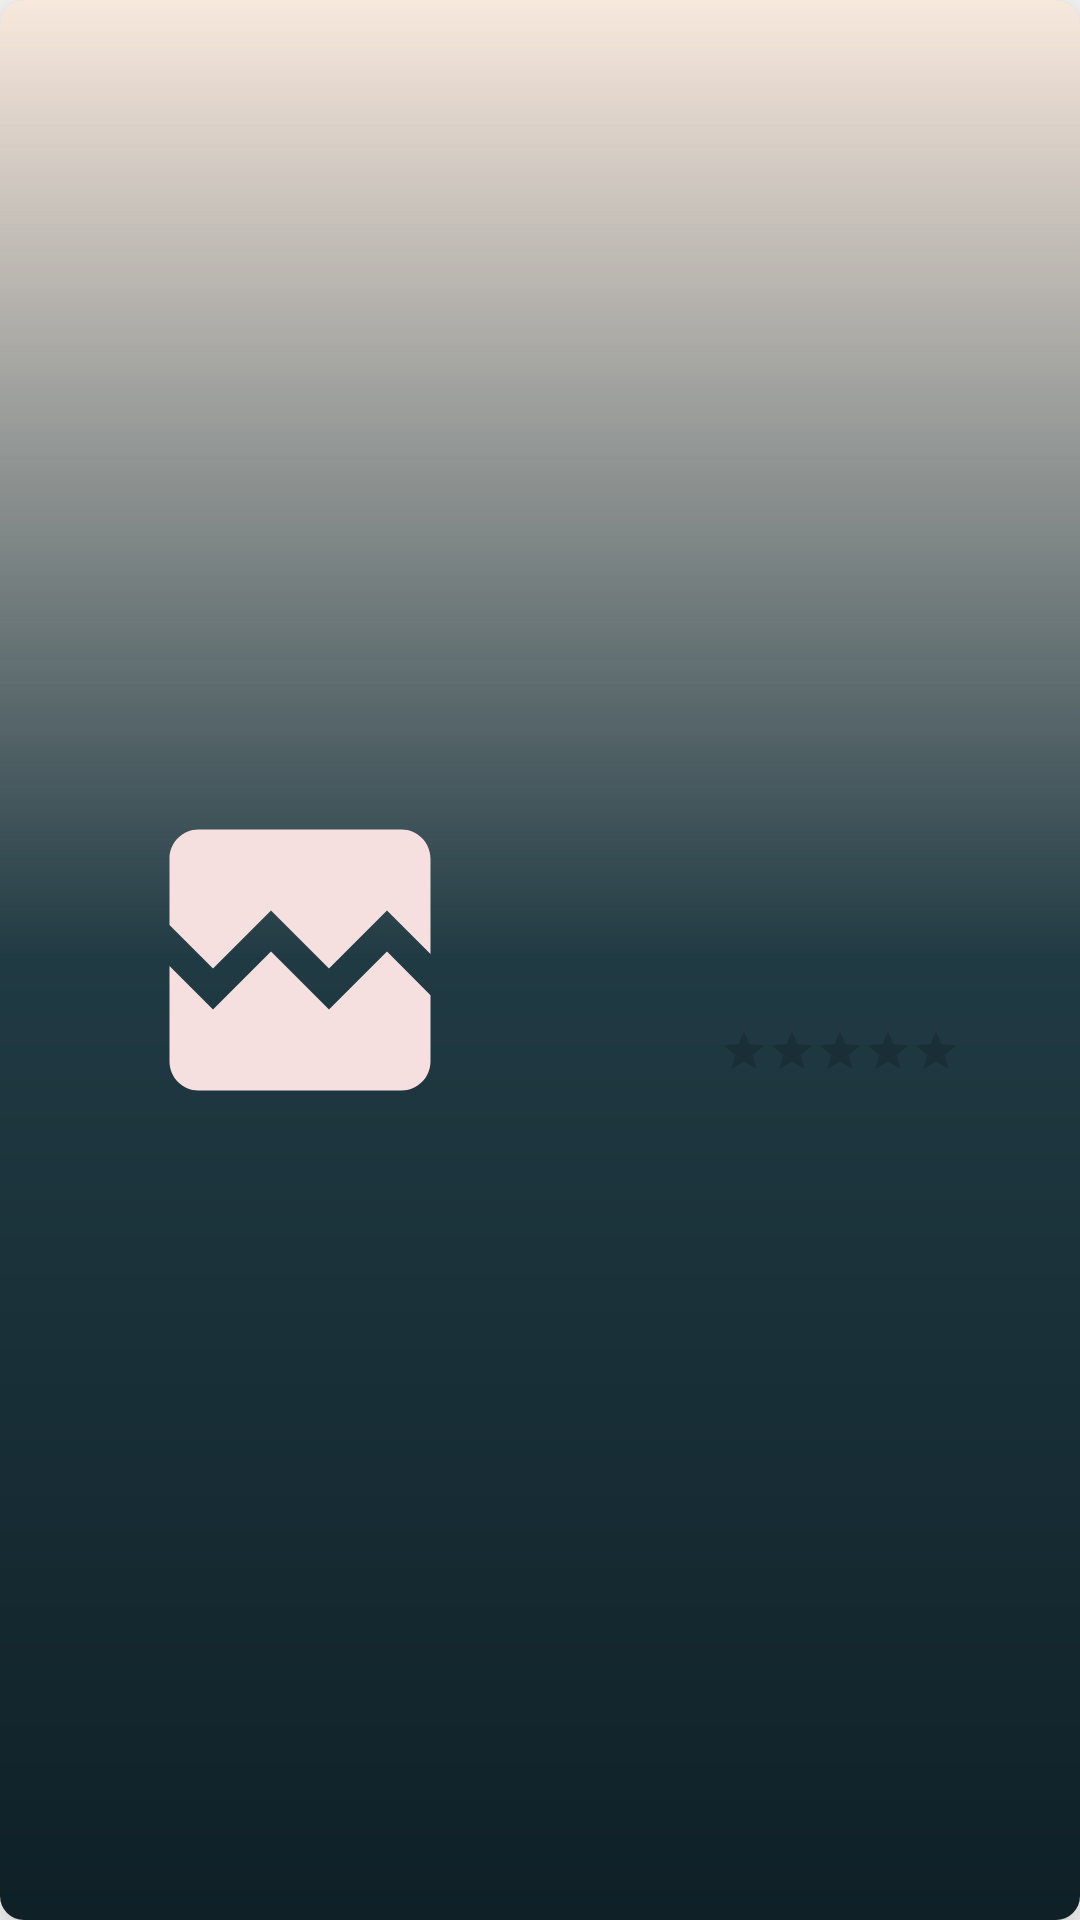

The Android layout XML behind this screen, and the referenced resources:
<!-- AndroidManifest.xml: application theme Theme.FindYourMove -->
<!-- res/layout/search_item.xml -->
<?xml version="1.0" encoding="utf-8"?>
<androidx.cardview.widget.CardView
    xmlns:android="http://schemas.android.com/apk/res/android"
    xmlns:app="http://schemas.android.com/apk/res-auto"
    android:layout_width="match_parent"
    android:layout_height="115dp"
    app:cardElevation="8dp"
    app:cardCornerRadius="8dp"
    android:translationZ="8dp"
    android:layout_margin="5dp"
    >

    <androidx.constraintlayout.widget.ConstraintLayout
        android:layout_width="match_parent"
        android:layout_height="match_parent"
        android:background="@drawable/back_gradient"
        >

        <ImageView
            android:id="@+id/iv_poster"
            android:layout_width="200dp"
            android:layout_height="match_parent"
            android:src="@drawable/broken_image_foreground"
            app:layout_constraintBottom_toBottomOf="parent"
            app:layout_constraintStart_toStartOf="parent"
            app:layout_constraintTop_toTopOf="parent" />

        <LinearLayout
            android:layout_width="200dp"
            android:layout_height="match_parent"
            android:orientation="vertical"
            app:layout_constraintBottom_toBottomOf="parent"
            app:layout_constraintEnd_toEndOf="parent"
            app:layout_constraintStart_toEndOf="@+id/iv_poster"
            app:layout_constraintTop_toTopOf="parent"
            android:gravity="center"
            android:padding="2dp"
            android:backgroundTint="@color/material_on_primary_emphasis_medium">


            <TextView
                android:id="@+id/contentTitle"
                android:layout_width="match_parent"
                android:layout_height="wrap_content"
                android:textSize="16sp"
                android:fontFamily="sans-serif-medium"
                android:gravity="center"
                android:padding="5dp"
                android:layout_margin="5dp"
                />
            <TextView
                android:id="@+id/releaseYear"
                android:layout_width="match_parent"
                android:layout_height="wrap_content"
                android:gravity="center"/>
            <RatingBar
                android:id="@+id/ratingBar"
                android:layout_width="wrap_content"
                android:layout_height="wrap_content"
                android:layout_margin="8dp"
                android:numStars="5"
                android:isIndicator="true"
                style="?android:attr/ratingBarStyleSmall"/>

        </LinearLayout>

    </androidx.constraintlayout.widget.ConstraintLayout>

</androidx.cardview.widget.CardView>
<!-- resources referenced by this layout -->
<resources>
  <!-- drawable back_gradient (drawable) -->
  <?xml version="1.0" encoding="utf-8"?>
  <shape xmlns:android="http://schemas.android.com/apk/res/android"
      android:shape="rectangle">
  
  
  
  
  
  
  
  
  
      <gradient
          android:angle="90"
          android:endColor="#2c50"
          android:centerColor="#203a43"
          android:startColor="#0f2027"
          android:type="linear">
      </gradient>
  
  </shape>
  <!-- drawable broken_image_foreground (drawable) -->
  <vector xmlns:android="http://schemas.android.com/apk/res/android"
      android:width="108dp"
      android:height="108dp"
      android:viewportWidth="108"
      android:viewportHeight="108"
      android:tint="#F5DFDF">
    <group android:scaleX="2.61"
        android:scaleY="2.61"
        android:translateX="22.68"
        android:translateY="22.68">
      <path
          android:fillColor="@android:color/white"
          android:pathData="M21,5v6.59l-3,-3.01 -4,4.01 -4,-4 -4,4 -3,-3.01L3,5c0,-1.1 0.9,-2 2,-2h14c1.1,0 2,0.9 2,2zM18,11.42l3,3.01L21,19c0,1.1 -0.9,2 -2,2L5,21c-1.1,0 -2,-0.9 -2,-2v-6.58l3,2.99 4,-4 4,4 4,-3.99z"/>
    </group>
  </vector>
  <style name="Theme.FindYourMove" parent="Theme.MaterialComponents.DayNight.DarkActionBar">
          
          <item name="colorPrimary">@color/purple_500</item>
          <item name="colorPrimaryVariant">@color/purple_700</item>
          <item name="colorOnPrimary">@color/white</item>
          
          <item name="colorSecondary">@color/teal_200</item>
          <item name="colorSecondaryVariant">@color/teal_700</item>
          <item name="colorOnSecondary">@color/black</item>
  
  
          
          <item name="android:statusBarColor" tools:targetApi="l">#2c54</item>
          
      </style>
  <!-- not gathered from this repository: default colours our renderer supplied (Android Studio template values) -->
  <color name="purple_500">#FF6200EE</color>
  <color name="purple_700">#FF3700B3</color>
  <color name="teal_200">#FF03DAC5</color>
  <color name="teal_700">#FF018786</color>
  <color name="black">#FF000000</color>
  <color name="white">#FFFFFFFF</color>
</resources>
